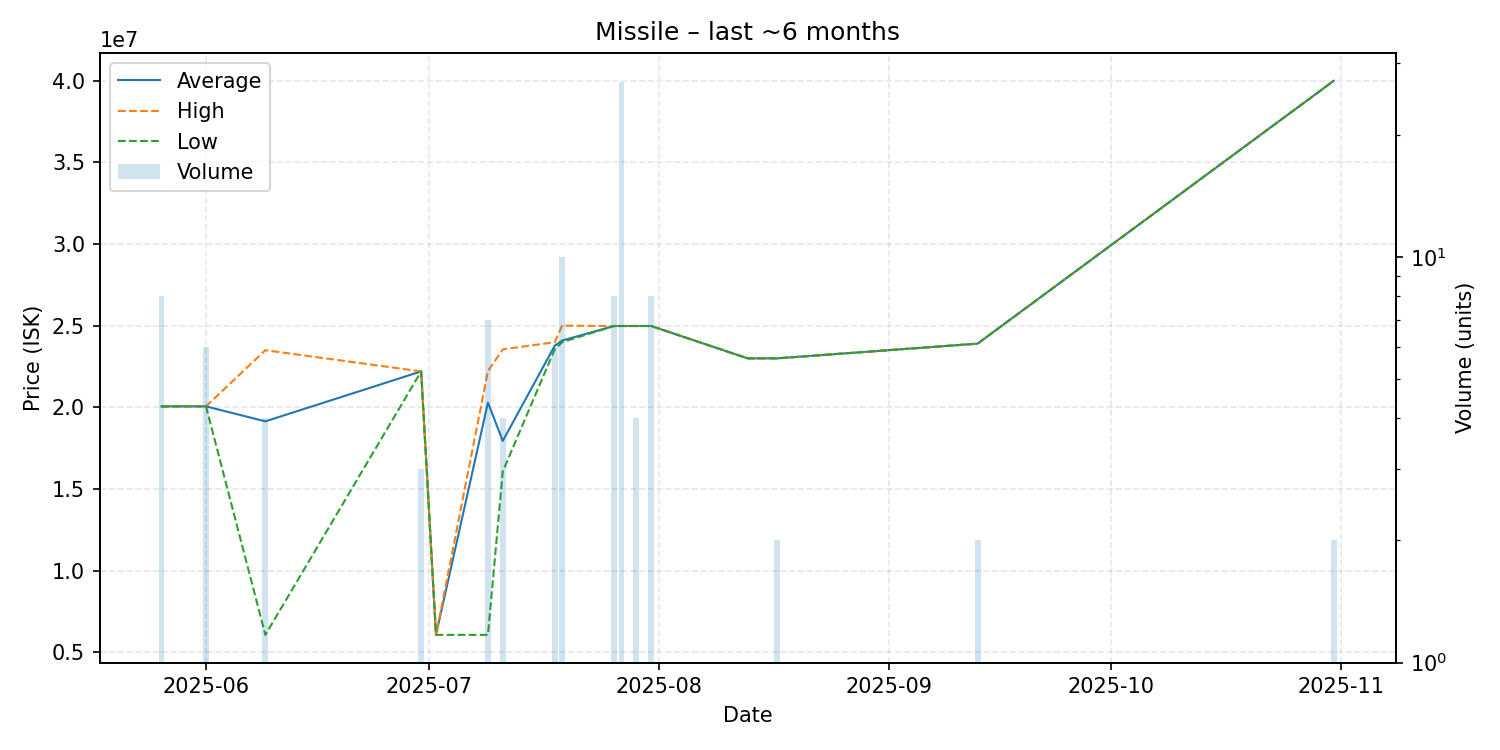

The file beside this chart, header and first rows:
date, average, highest, lowest, order_count, volume
2025-05-26, 20058750, 20060000, 20050000, 2, 8
2025-06-01, 20060000, 20060000, 20060000, 1, 6
2025-06-09, 19142000, 23500000, 6068000, 2, 4
2025-06-30, 22200000, 22200000, 22200000, 1, 3
2025-07-02, 6068000, 6068000, 6068000, 1, 1
2025-07-09, 20291143, 22220000, 6068000, 5, 7
2025-07-11, 17940000, 23550000, 16070000, 2, 4
2025-07-18, 23770000, 23990000, 23550000, 3, 6
2025-07-19, 24091000, 25000000, 23990000, 2, 10
2025-07-26, 24980000, 24980000, 24980000, 1, 8
2025-07-27, 24980000, 24980000, 24980000, 1, 27
2025-07-29, 24980000, 24980000, 24980000, 1, 4
2025-07-31, 24980000, 24980000, 24980000, 1, 8
2025-08-13, 23000000, 23000000, 23000000, 1, 1
2025-08-17, 23000000, 23000000, 23000000, 1, 2
2025-09-13, 23900000, 23900000, 23900000, 2, 2
2025-10-31, 39995000, 40000000, 39990000, 2, 2
